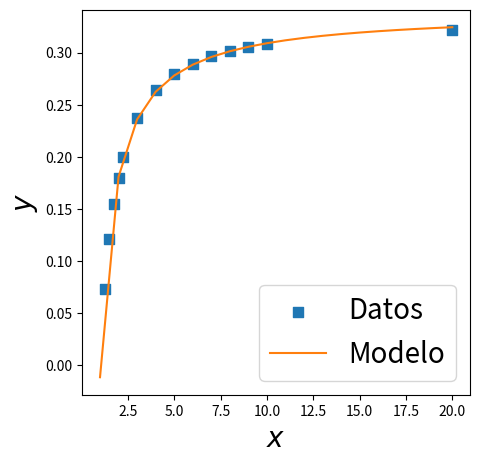
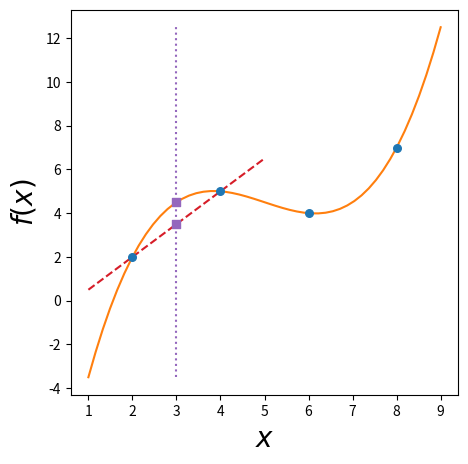

The matplotlib source for these figures, in order:
###########################################################################################
#
#   Librerias
#
###########################################################################################

###########################################################################################
#   Estas son las librerías que se van a emplear en este ejemplo
#   Las librerías son códigos ya desarrollados por otras personas que podemos reutilizar
###########################################################################################

import numpy as np; # esta librería contiene una gran cantidad de funciones de cálculo numérico
import matplotlib.pyplot as plt # esta librería sirve para dibujar gráficas

###########################################################
#   Esta es la definición de un par de colores que vamos a utilizar posteriormente en las figuras
jpac_blue   = "#1F77B4"; jpac_red    = "#D61D28";
jpac_green  = "#2CA02C"; jpac_orange = "#FF7F0E";
jpac_purple = "#9467BD"; jpac_brown  = "#8C564B";
jpac_pink   = "#E377C2"; jpac_gold   = "#BCBD22";
jpac_aqua   = "#17BECF"; jpac_grey   = "#7F7F7F";

jpac_color = [jpac_blue, jpac_red, jpac_green, 
              jpac_orange, jpac_purple, jpac_brown,
              jpac_pink, jpac_gold, jpac_aqua, jpac_grey ];

print('Ahora las librerías están cargadas y disponibles para ser utilizadas')

np.sin(0.1)

a = 24
if a%2==0:
    if a%3==0:
        print("a es divisible entre 2 y 3")
    else:
        print("a es divisible entre 2 ")
elif a%3==0:
    print("a es divisible entre 3")
else:
    print("a no es divisible ni entre 2 ni entre 3")

eta1data = np.array([ 
    [1.25, 0.072639575],  [1.50, 0.120815052], [1.75, 0.154865904],  [2.00, 0.180064348],
    [2.25, 0.199377634],  [3.00, 0.236952649], [4.00, 0.263881756],  [5.00, 0.279376900],
    [6.00, 0.289388945],  [7.00, 0.296372263], [8.00, 0.301513492],  [9.00, 0.305453471],
    [10.00, 0.308567683], [20.00, 0.322153959] ]);
xdata, ydata = eta1data[:,0], eta1data[:,1];
#print('Estos datos proceden de un cálculo teórico del artículo Physics Letters B 392 (1997) 163')

def eta1(c1,c2,c3,xi): return c1 + c2/xi + c3/(xi**3);
eta_c1, eta_c2, eta_c3 = 0.33982850818945587, -0.3067759114272322, -0.04490416846795392;
eta_x = np.linspace(1.,20,20)
eta_y = [eta1(eta_c1,eta_c2,eta_c3,x) for x in eta_x]

print('Los datos y un modelo que los reproduce ya están disponibles')

fig = plt.figure(figsize=(5,5)) # Define la figura
plt.scatter(xdata,ydata, marker="s", s=50, c=jpac_blue, label='Datos') # Dibuja los datos
plt.plot(eta_x,eta_y,'-', c=jpac_orange, label='Modelo') # Dibuja el modelo
plt.xlabel(r'$x$',size=20); plt.ylabel(r'$y$',size=20); # Dibuja las etiquetas de los ejes
plt.legend(loc='lower right',ncol=1,frameon=True,fontsize=20) # Dibuja la leyenda de la figura
plt.show() # Muestra la figura

def interpolacion_polinomica_Neville(xa,ya,x):
    n = len(xa)
    p = n*[0]
    for k in range(n):
        for i in range(n-k):
            if k == 0:
                p[i] = ya[i]
            else:
                p[i] = ((x-xa[i+k])*p[i]+(xa[i]-x)*p[i+1])/(xa[i]-xa[i+k])
    return p[0]

xa = np.array([2,4,6,8])
ya = np.array([2,5,4,7])
punto_a_calcular = 3
pendiente = (ya[1] - ya[0] )/(xa[1]-xa[0]);
ordenada = ya[0] - pendiente*xa[0];
y = interpolacion_polinomica_Neville(xa,ya,punto_a_calcular)
n = xa.size
p = np.polyfit(xa,ya,n-1);
print('Vamos a interpolar los puntos (x,y)')
for i in range(n):
    print('(',xa[i],',',ya[i],')')
print('y obtener el valor y=f(x)=f(',punto_a_calcular,')')
print(' ')
print('Resultado de la interpolación usando nuestra implementación del algoritmo de Neville:')
print('y=f(',punto_a_calcular,')=',y)
print('Resultado de la interpolación usando la librería numpy:')
print('y=f(',punto_a_calcular,')=',np.polyval(p,punto_a_calcular))
print(50*'-')

print('La siguiente figura es una variación de la Figura 3.2') 
print('de la sección sobre interpolación polinómica de la parte 1 de los apuntes')
fig = plt.figure(figsize=(5, 5))
x = np.linspace(1., 9.)
y = np.polyval(p,x)
xl = np.linspace(1., 5.)
plineal = np.poly1d([pendiente,ordenada])
yl = np.polyval(plineal,xl)
plt.scatter(xa,ya, marker="o", s=30, c=jpac_color[0], alpha=1,label='Datos',zorder=4)
plt.plot(x,y,c=jpac_color[3],label='Polinomio interpolador')
plt.plot(xl,yl,'--',c=jpac_color[1],label='Interpolación lineal')
plt.scatter(punto_a_calcular,np.polyval(p,punto_a_calcular), marker="s", s=30, c=jpac_color[4], alpha=1,zorder=2)
plt.scatter(punto_a_calcular,np.polyval(plineal,punto_a_calcular), marker="s", s=30, c=jpac_color[4], alpha=1,zorder=3)
plt.vlines(punto_a_calcular,np.min(y),np.max(y),ls='dotted', color=jpac_color[4])
plt.xlabel(r'$x$',size=20); plt.ylabel(r'$f(x)$',size=20);
plt.show()


